Run: headless pygame with SDL's dummy video driver; simulated clock (each Clock.tick advances the game by its frame time, no real sleeping); random seed 0; keys injected as events and as key.get_pressed() state; mouse plan: one left click at the window centre at the start of phase 2, then a move to the lower-right quarter at the start of phase 3.
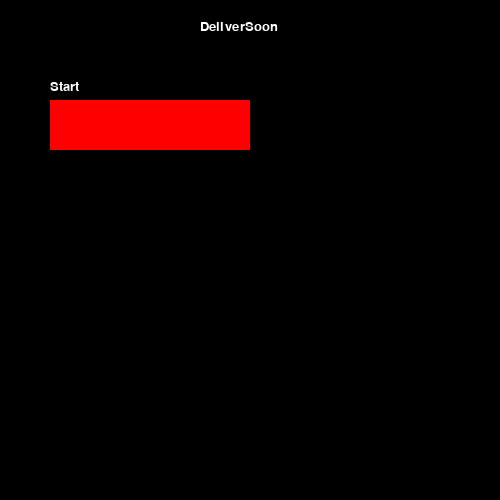
Frame 1 of 4 · flips 1–60 · no input
Frame 2 of 4 · flips 61–180 · clicked the window centre · tapped SPACE, RETURN · held RIGHT (→), D · screen unchanged from frame 1, image omitted
Frame 3 of 4 · flips 181–300 · moved the mouse to the lower-right quarter · held DOWN (↓), S · screen unchanged from frame 2, image omitted
Frame 4 of 4 · flips 301–420 · held LEFT (←), A, UP (↑), W · screen unchanged from frame 3, image omitted

The pygame program that drew these frames:

import pygame, sys

# Setup pygame/window ---------------------------------------- #
mainClock = pygame.time.Clock()
from pygame.locals import *
pygame.init()
pygame.display.set_caption('game base')
screen = pygame.display.set_mode((500, 500),0,32)


font = pygame.font.SysFont(None, 20)

def draw_text(text, font, color, surface, x, y):
    textobj = font.render(text, 1, color)
    textrect = textobj.get_rect()
    textrect.topleft = (x, y)
    surface.blit(textobj, textrect)

click = False

def titlescreen():
    click = False
    while True:


        screen.fill((0,0,0))
        draw_text('DeliverSoon', font, (255, 255, 255), screen, 200, 20)

        mx, my = pygame.mouse.get_pos()

        draw_text('Start', font, (255, 255, 255), screen, 50, 80)
        button_1 = pygame.Rect(50, 100, 200, 50)
        if button_1.collidepoint((mx, my)):
            if click == True:
                        screen1a()

        pygame.draw.rect(screen, (255, 0, 0), button_1)


         #click = False
        for event in pygame.event.get():
            if event.type == QUIT:
                pygame.quit()
                sys.exit()
            if event.type == KEYDOWN:
                if event.key == K_ESCAPE:
                    pygame.quit()
                    sys.exit()
            if event.type == MOUSEBUTTONDOWN:
                if event.button == 1:
                    click = True

        pygame.display.update()
        mainClock.tick(60)

def screen1a():
    click = False
    while True:


        screen.fill((0,0,0))
        draw_text('Screen 1a', font, (255, 255, 255), screen, 200, 20)

        mx, my = pygame.mouse.get_pos()

        draw_text('Move on', font, (255, 255, 255), screen, 50, 80)
        button_1 = pygame.Rect(50, 100, 200, 50)
        if button_1.collidepoint((mx, my)):
            if click == True:
                        screen2a()

        pygame.draw.rect(screen, (255, 0, 0), button_1)


         #click = False
        for event in pygame.event.get():
            if event.type == QUIT:
                pygame.quit()
                sys.exit()
            if event.type == KEYDOWN:
                if event.key == K_ESCAPE:
                    pygame.quit()
                    sys.exit()
            if event.type == MOUSEBUTTONDOWN:
                if event.button == 1:
                    click = True

        pygame.display.update()
        mainClock.tick(60)

def screen2a():
    click = False
    while True:

        screen.fill((0,0,0))
        draw_text('Screen 2a Question', font, (255, 255, 255), screen, 200, 20)

        mx, my = pygame.mouse.get_pos()

        draw_text('Answer A', font, (255, 255, 255), screen, 50, 80)
        button_1 = pygame.Rect(50, 100, 200, 50)
        draw_text('Answer B', font, (255, 255, 255), screen, 50, 180)
        button_2 = pygame.Rect(50, 200, 200, 50)
        if button_1.collidepoint((mx, my)):
            if click:
                        screen3a()
        if button_2.collidepoint((mx, my)):
            if click:
                        screen3b()
        pygame.draw.rect(screen, (255, 0, 0), button_1)
        pygame.draw.rect(screen, (255, 0, 0), button_2)


        click = False
        for event in pygame.event.get():
            if event.type == QUIT:
                pygame.quit()
                sys.exit()
            if event.type == KEYDOWN:
                if event.key == K_ESCAPE:
                    pygame.quit()
                    sys.exit()
            if event.type == MOUSEBUTTONDOWN:
                if event.button == 1:
                    click = True

        pygame.display.update()
        mainClock.tick(60)

def screen3a():
    click = False
    while True:

        screen.fill((0,0,0))
        draw_text('Screen 3a Question', font, (255, 255, 255), screen, 200, 20)

        mx, my = pygame.mouse.get_pos()

        draw_text('Answer A', font, (255, 255, 255), screen, 50, 80)
        button_1 = pygame.Rect(50, 100, 200, 50)
        draw_text('Answer B', font, (255, 255, 255), screen, 50, 180)
        button_2 = pygame.Rect(50, 200, 200, 50)
        if button_1.collidepoint((mx, my)):
            if click:
                        screen4a()
        if button_2.collidepoint((mx, my)):
            if click:
                        screen4b()
        pygame.draw.rect(screen, (255, 0, 0), button_1)
        pygame.draw.rect(screen, (255, 0, 0), button_2)


        click = False
        for event in pygame.event.get():
            if event.type == QUIT:
                pygame.quit()
                sys.exit()
            if event.type == KEYDOWN:
                if event.key == K_ESCAPE:
                    pygame.quit()
                    sys.exit()
            if event.type == MOUSEBUTTONDOWN:
                if event.button == 1:
                    click = True

        pygame.display.update()
        mainClock.tick(60)

def screen3b():
    click = False
    while True:

        screen.fill((0,0,0))
        draw_text('Screen 3b Question', font, (255, 255, 255), screen, 200, 20)

        mx, my = pygame.mouse.get_pos()

        draw_text('Answer A', font, (255, 255, 255), screen, 50, 80)
        button_1 = pygame.Rect(50, 100, 200, 50)
        draw_text('Answer B', font, (255, 255, 255), screen, 50, 180)
        button_2 = pygame.Rect(50, 200, 200, 50)
        if button_1.collidepoint((mx, my)):
            if click:
                        screen7a()
        if button_2.collidepoint((mx, my)):
            if click:
                        screen7b()
        pygame.draw.rect(screen, (255, 0, 0), button_1)
        pygame.draw.rect(screen, (255, 0, 0), button_2)


        click = False
        for event in pygame.event.get():
            if event.type == QUIT:
                pygame.quit()
                sys.exit()
            if event.type == KEYDOWN:
                if event.key == K_ESCAPE:
                    pygame.quit()
                    sys.exit()
            if event.type == MOUSEBUTTONDOWN:
                if event.button == 1:
                    click = True

        pygame.display.update()
        mainClock.tick(60)

def screen4a():
    click = False
    while True:


        screen.fill((0,0,0))
        draw_text('Screen 4a', font, (255, 255, 255), screen, 200, 20)

        mx, my = pygame.mouse.get_pos()

        draw_text('Move on', font, (255, 255, 255), screen, 50, 80)
        button_1 = pygame.Rect(50, 100, 200, 50)
        if button_1.collidepoint((mx, my)):
            if click == True:
                        screen6a()

        pygame.draw.rect(screen, (255, 0, 0), button_1)


         #click = False
        for event in pygame.event.get():
            if event.type == QUIT:
                pygame.quit()
                sys.exit()
            if event.type == KEYDOWN:
                if event.key == K_ESCAPE:
                    pygame.quit()
                    sys.exit()
            if event.type == MOUSEBUTTONDOWN:
                if event.button == 1:
                    click = True

        pygame.display.update()
        mainClock.tick(60)

def screen4b():
    click = False
    while True:


        screen.fill((0,0,0))
        draw_text('Screen 4b', font, (255, 255, 255), screen, 200, 20)

        mx, my = pygame.mouse.get_pos()

        draw_text('Move on', font, (255, 255, 255), screen, 50, 80)
        button_1 = pygame.Rect(50, 100, 200, 50)
        if button_1.collidepoint((mx, my)):
            if click == True:
                        screen6a()

        pygame.draw.rect(screen, (255, 0, 0), button_1)


         #click = False
        for event in pygame.event.get():
            if event.type == QUIT:
                pygame.quit()
                sys.exit()
            if event.type == KEYDOWN:
                if event.key == K_ESCAPE:
                    pygame.quit()
                    sys.exit()
            if event.type == MOUSEBUTTONDOWN:
                if event.button == 1:
                    click = True

        pygame.display.update()
        mainClock.tick(60)

def screen6a():
    click = False
    while True:

        screen.fill((0,0,0))
        draw_text('Screen 6a Question', font, (255, 255, 255), screen, 200, 20)

        mx, my = pygame.mouse.get_pos()

        draw_text('Answer A', font, (255, 255, 255), screen, 50, 80)
        button_1 = pygame.Rect(50, 100, 200, 50)
        draw_text('Answer B', font, (255, 255, 255), screen, 50, 180)
        button_2 = pygame.Rect(50, 200, 200, 50)
        if button_1.collidepoint((mx, my)):
            if click:
                        screen7a()
        if button_2.collidepoint((mx, my)):
            if click:
                        screen7b()
        pygame.draw.rect(screen, (255, 0, 0), button_1)
        pygame.draw.rect(screen, (255, 0, 0), button_2)


        click = False
        for event in pygame.event.get():
            if event.type == QUIT:
                pygame.quit()
                sys.exit()
            if event.type == KEYDOWN:
                if event.key == K_ESCAPE:
                    pygame.quit()
                    sys.exit()
            if event.type == MOUSEBUTTONDOWN:
                if event.button == 1:
                    click = True

        pygame.display.update()
        mainClock.tick(60)

def screen7a():
    click = False
    while True:


        screen.fill((0,0,0))
        draw_text('You have reached 7a', font, (255, 255, 255), screen, 200, 20)

        mx, my = pygame.mouse.get_pos()

        draw_text('Start', font, (255, 255, 255), screen, 50, 80)
        button_1 = pygame.Rect(50, 100, 200, 50)
        if button_1.collidepoint((mx, my)):
            if click == True:
                        screen1()

        pygame.draw.rect(screen, (255, 0, 0), button_1)


         #click = False
        for event in pygame.event.get():
            if event.type == QUIT:
                pygame.quit()
                sys.exit()
            if event.type == KEYDOWN:
                if event.key == K_ESCAPE:
                    pygame.quit()
                    sys.exit()
            if event.type == MOUSEBUTTONDOWN:
                if event.button == 1:
                    click = True

        pygame.display.update()
        mainClock.tick(60)

def screen7b():
    click = False
    while True:


        screen.fill((0,0,0))
        draw_text('You have reached 7b', font, (255, 255, 255), screen, 200, 20)

        mx, my = pygame.mouse.get_pos()

        draw_text('Start', font, (255, 255, 255), screen, 50, 80)
        button_1 = pygame.Rect(50, 100, 200, 50)
        if button_1.collidepoint((mx, my)):
            if click == True:
                        screen1a()

        pygame.draw.rect(screen, (255, 0, 0), button_1)


         #click = False
        for event in pygame.event.get():
            if event.type == QUIT:
                pygame.quit()
                sys.exit()
            if event.type == KEYDOWN:
                if event.key == K_ESCAPE:
                    pygame.quit()
                    sys.exit()
            if event.type == MOUSEBUTTONDOWN:
                if event.button == 1:
                    click = True

        pygame.display.update()
        mainClock.tick(60)


titlescreen()
